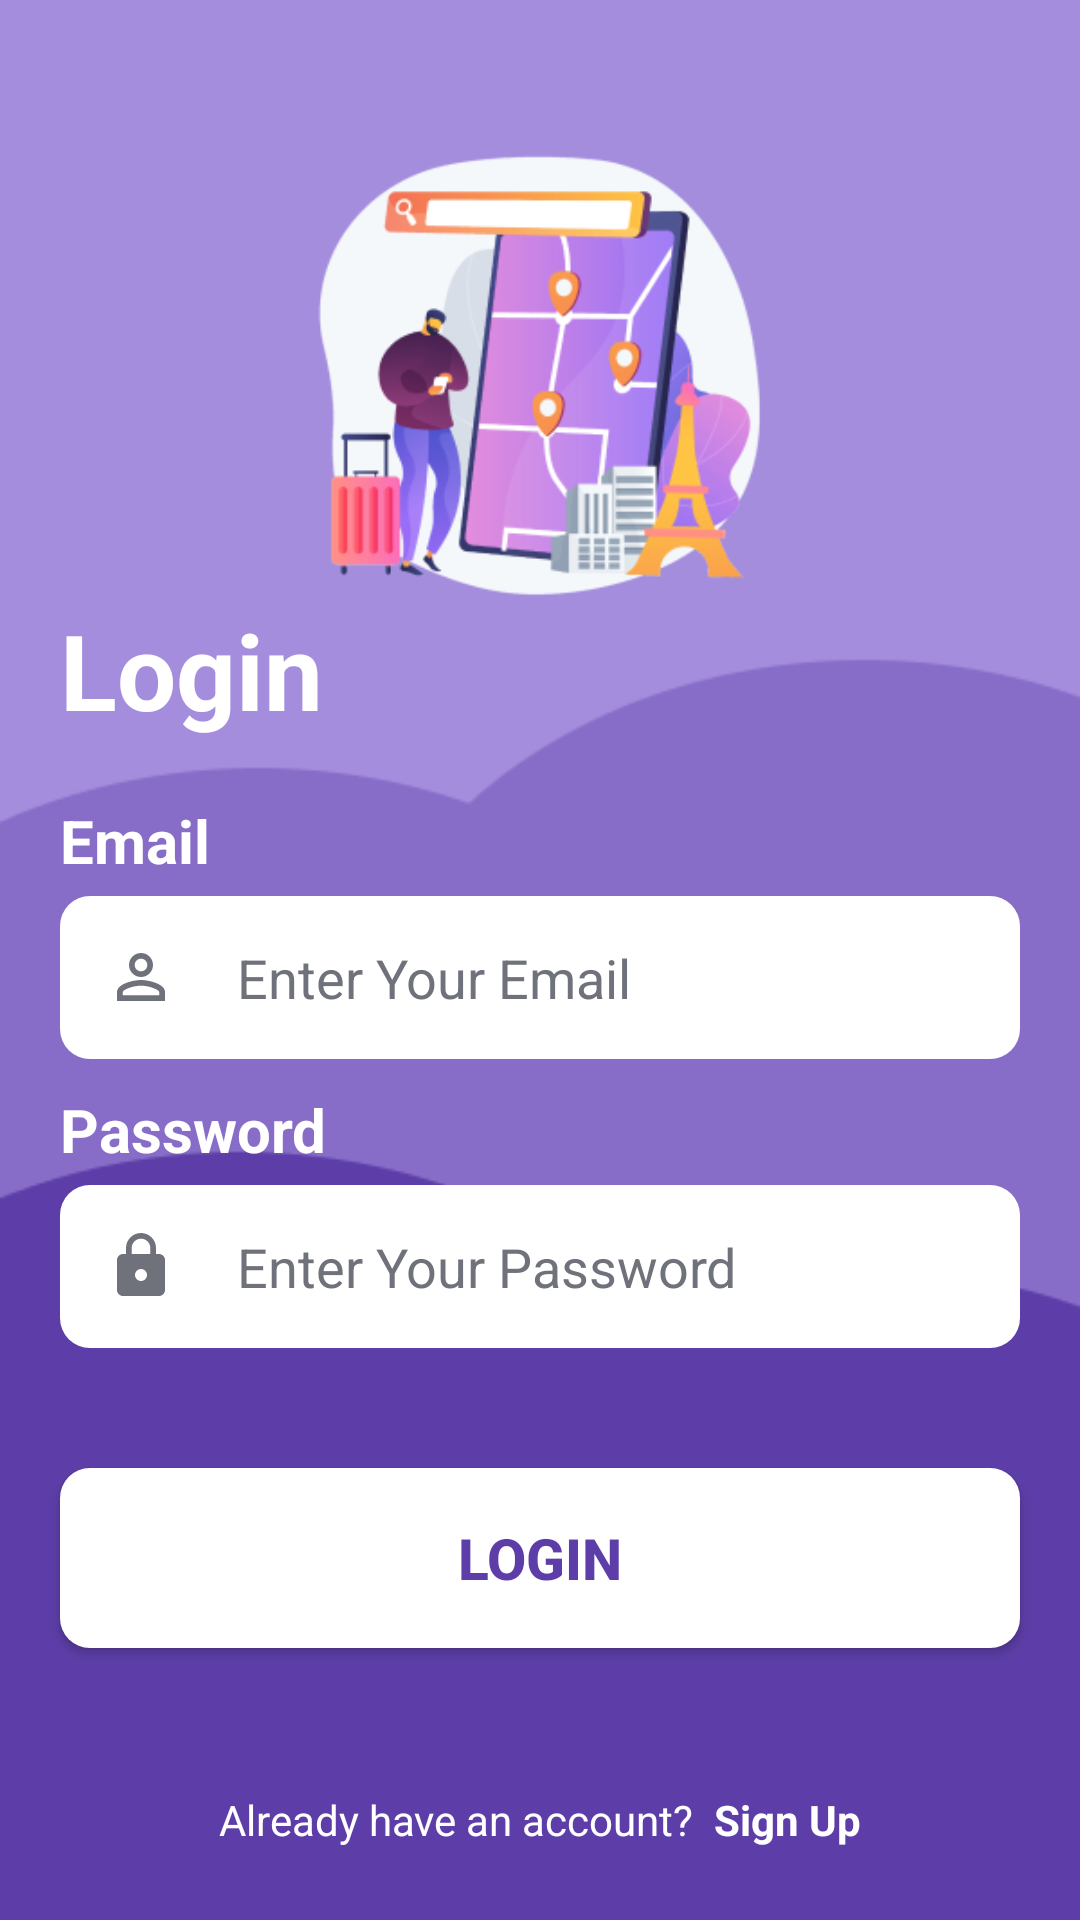

Android layout source for this screen:
<!-- AndroidManifest.xml: application theme AppTheme -->
<!-- res/layout/login.xml -->
<?xml version="1.0" encoding="utf-8"?>
<RelativeLayout xmlns:android="http://schemas.android.com/apk/res/android"
    xmlns:app="http://schemas.android.com/apk/res-auto"
    xmlns:tools="http://schemas.android.com/tools"
    android:layout_width="match_parent"
    android:layout_height="match_parent"
    android:background="@drawable/bg_kece"
    tools:context=".activities.Login">

    <LinearLayout
        android:layout_width="match_parent"
        android:layout_height="wrap_content"
        android:gravity="center"
        android:layout_marginTop="50dp"
        android:orientation="vertical">
        <ImageView
            android:layout_width="150dp"
            android:layout_height="150dp"
            android:background="@drawable/logreg"
            android:layout_gravity="center"/>
    </LinearLayout>

    <TextView
        android:layout_width="match_parent"
        android:layout_height="wrap_content"
        android:id="@+id/signin"
        android:text="Login"
        android:textColor="@color/white"
        android:textSize="35dp"
        android:textStyle="bold"
        android:layout_marginTop="200dp"
        android:layout_marginLeft="20dp"
        android:gravity="left"/>

    <TextView
        android:layout_width="wrap_content"
        android:layout_height="wrap_content"
        android:text="Email"
        android:layout_below="@+id/signin"
        android:textSize="20dp"
        android:textColor="@color/white"
        android:id="@+id/tusername"
        android:textStyle="bold"
        android:layout_marginLeft="20dp"
        android:layout_marginTop="20dp" />

    <EditText
        android:layout_width="match_parent"
        android:layout_height="wrap_content"
        android:id="@+id/logusername"
        android:layout_below="@id/tusername"
        android:background="@drawable/border_btn"
        android:hint="Enter Your Email"
        android:textColorHint="#6F727A"
        android:textColor="@color/black"
        android:layout_marginHorizontal="20dp"
        android:layout_marginTop="5dp"
        android:padding="15dp"
        android:drawableLeft="@drawable/ic_baseline_person_outline_24"
        android:drawablePadding="20dp"/>

    <TextView
        android:layout_width="wrap_content"
        android:layout_height="wrap_content"
        android:text="Password"
        android:layout_below="@+id/logusername"
        android:textSize="20dp"
        android:textColor="@color/white"
        android:id="@+id/tpassword"
        android:textStyle="bold"
        android:layout_marginTop="10dp"
        android:layout_marginLeft="20dp" />

    <EditText
        android:layout_width="match_parent"
        android:layout_height="wrap_content"
        android:id="@+id/logpassword"
        android:layout_below="@id/tpassword"
        android:background="@drawable/border_btn"
        android:hint="Enter Your Password"
        android:textColorHint="#6F727A"
        android:textColor="@color/black"
        android:layout_marginTop="5dp"
        android:layout_marginHorizontal="20dp"
        android:padding="15dp"
        android:drawableLeft="@drawable/ic_baseline_lock_24"
        android:drawablePadding="20dp"
        android:inputType="textPassword"/>

    <ProgressBar
        android:id="@+id/progressBar"
        android:visibility="gone"

        android:layout_width="wrap_content"
        android:layout_height="wrap_content"/>

    <androidx.appcompat.widget.AppCompatButton
        android:layout_width="match_parent"
        android:layout_height="60dp"
        android:id="@+id/loginbtn"
        android:layout_below="@id/logpassword"
        android:text="LOGIN"
        android:textSize="19sp"
        android:textStyle="bold"
        android:textColor="#5D3EA8"
        android:layout_marginTop="40dp"
        android:background="@drawable/border_btn"
        android:layout_centerHorizontal="true"
        android:layout_marginLeft="20dp"
        android:layout_marginRight="20dp" />

    <TextView
        android:layout_width="wrap_content"
        android:layout_height="wrap_content"
        android:id="@+id/others"
        android:textColor="#fff"
        android:layout_marginBottom="10dp"

        android:layout_above="@id/socialicons"
        android:text="or connect with"
        android:layout_centerHorizontal="true"/>

    <LinearLayout
        android:layout_width="match_parent"
        android:layout_height="wrap_content"
        android:id="@+id/socialicons"
        android:layout_alignParentBottom="true"
        android:layout_marginBottom="50dp"
        android:gravity="center">

        <ImageView
            android:id="@+id/login_google"
            android:layout_width="48dp"
            android:layout_height="48dp"
            android:layout_margin="10dp"
            android:src="@drawable/google"/>

    </LinearLayout>

    <LinearLayout
        android:layout_width="match_parent"
        android:layout_height="wrap_content"
        android:layout_below="@id/others"
        android:gravity="center"
        android:layout_marginTop="75dp">

        <TextView
            android:layout_width="wrap_content"
            android:layout_height="wrap_content"
            android:textColor="#fff"
            android:text="Already have an account?"
            android:layout_centerHorizontal="true"/>
        <TextView
            android:layout_width="wrap_content"
            android:layout_height="wrap_content"
            android:id="@+id/signup"
            android:textStyle="bold"
            android:textColor="#fff"
            android:text="  Sign Up"
            android:layout_centerHorizontal="true"/>

    </LinearLayout>

</RelativeLayout>
<!-- resources referenced by this layout -->
<resources>
  <color name="black">#FF000000</color>
  <color name="white">#FFFFFFFF</color>
  <!-- drawable bg_kece: png bitmap (drawable, 5634 bytes) -->
  <!-- drawable border_btn (drawable) -->
  <?xml version="1.0" encoding="utf-8"?>
  <shape xmlns:android="http://schemas.android.com/apk/res/android">
      <corners
          android:radius="10dp"/>
  
      <solid
          android:color="@color/white">
      </solid>
  
  
  
  </shape>
  <!-- drawable ic_baseline_lock_24 (drawable) -->
  <vector android:height="24dp" android:tint="#6F727A"
      android:viewportHeight="24" android:viewportWidth="24"
      android:width="24dp" xmlns:android="http://schemas.android.com/apk/res/android">
      <path android:fillColor="@android:color/white" android:pathData="M18,8h-1L17,6c0,-2.76 -2.24,-5 -5,-5S7,3.24 7,6v2L6,8c-1.1,0 -2,0.9 -2,2v10c0,1.1 0.9,2 2,2h12c1.1,0 2,-0.9 2,-2L20,10c0,-1.1 -0.9,-2 -2,-2zM12,17c-1.1,0 -2,-0.9 -2,-2s0.9,-2 2,-2 2,0.9 2,2 -0.9,2 -2,2zM15.1,8L8.9,8L8.9,6c0,-1.71 1.39,-3.1 3.1,-3.1 1.71,0 3.1,1.39 3.1,3.1v2z"/>
  </vector>
  <!-- drawable ic_baseline_person_outline_24 (drawable) -->
  <vector android:height="24dp" android:tint="#6F727A"
      android:viewportHeight="24" android:viewportWidth="24"
      android:width="24dp" xmlns:android="http://schemas.android.com/apk/res/android">
      <path android:fillColor="@android:color/white" android:pathData="M12,5.9c1.16,0 2.1,0.94 2.1,2.1s-0.94,2.1 -2.1,2.1S9.9,9.16 9.9,8s0.94,-2.1 2.1,-2.1m0,9c2.97,0 6.1,1.46 6.1,2.1v1.1L5.9,18.1L5.9,17c0,-0.64 3.13,-2.1 6.1,-2.1M12,4C9.79,4 8,5.79 8,8s1.79,4 4,4 4,-1.79 4,-4 -1.79,-4 -4,-4zM12,13c-2.67,0 -8,1.34 -8,4v3h16v-3c0,-2.66 -5.33,-4 -8,-4z"/>
  </vector>
  <!-- drawable logreg: png bitmap (drawable, 38792 bytes) -->
  <style name="AppTheme" parent="Theme.AppCompat.Light.NoActionBar">
          
          <item name="colorPrimary">@android:color/transparent</item>
          <item name="colorPrimaryDark">@android:color/transparent</item>
          <item name="colorAccent">@android:color/transparent</item>
          <item name="android:windowTranslucentStatus">true</item>
      </style>
</resources>
